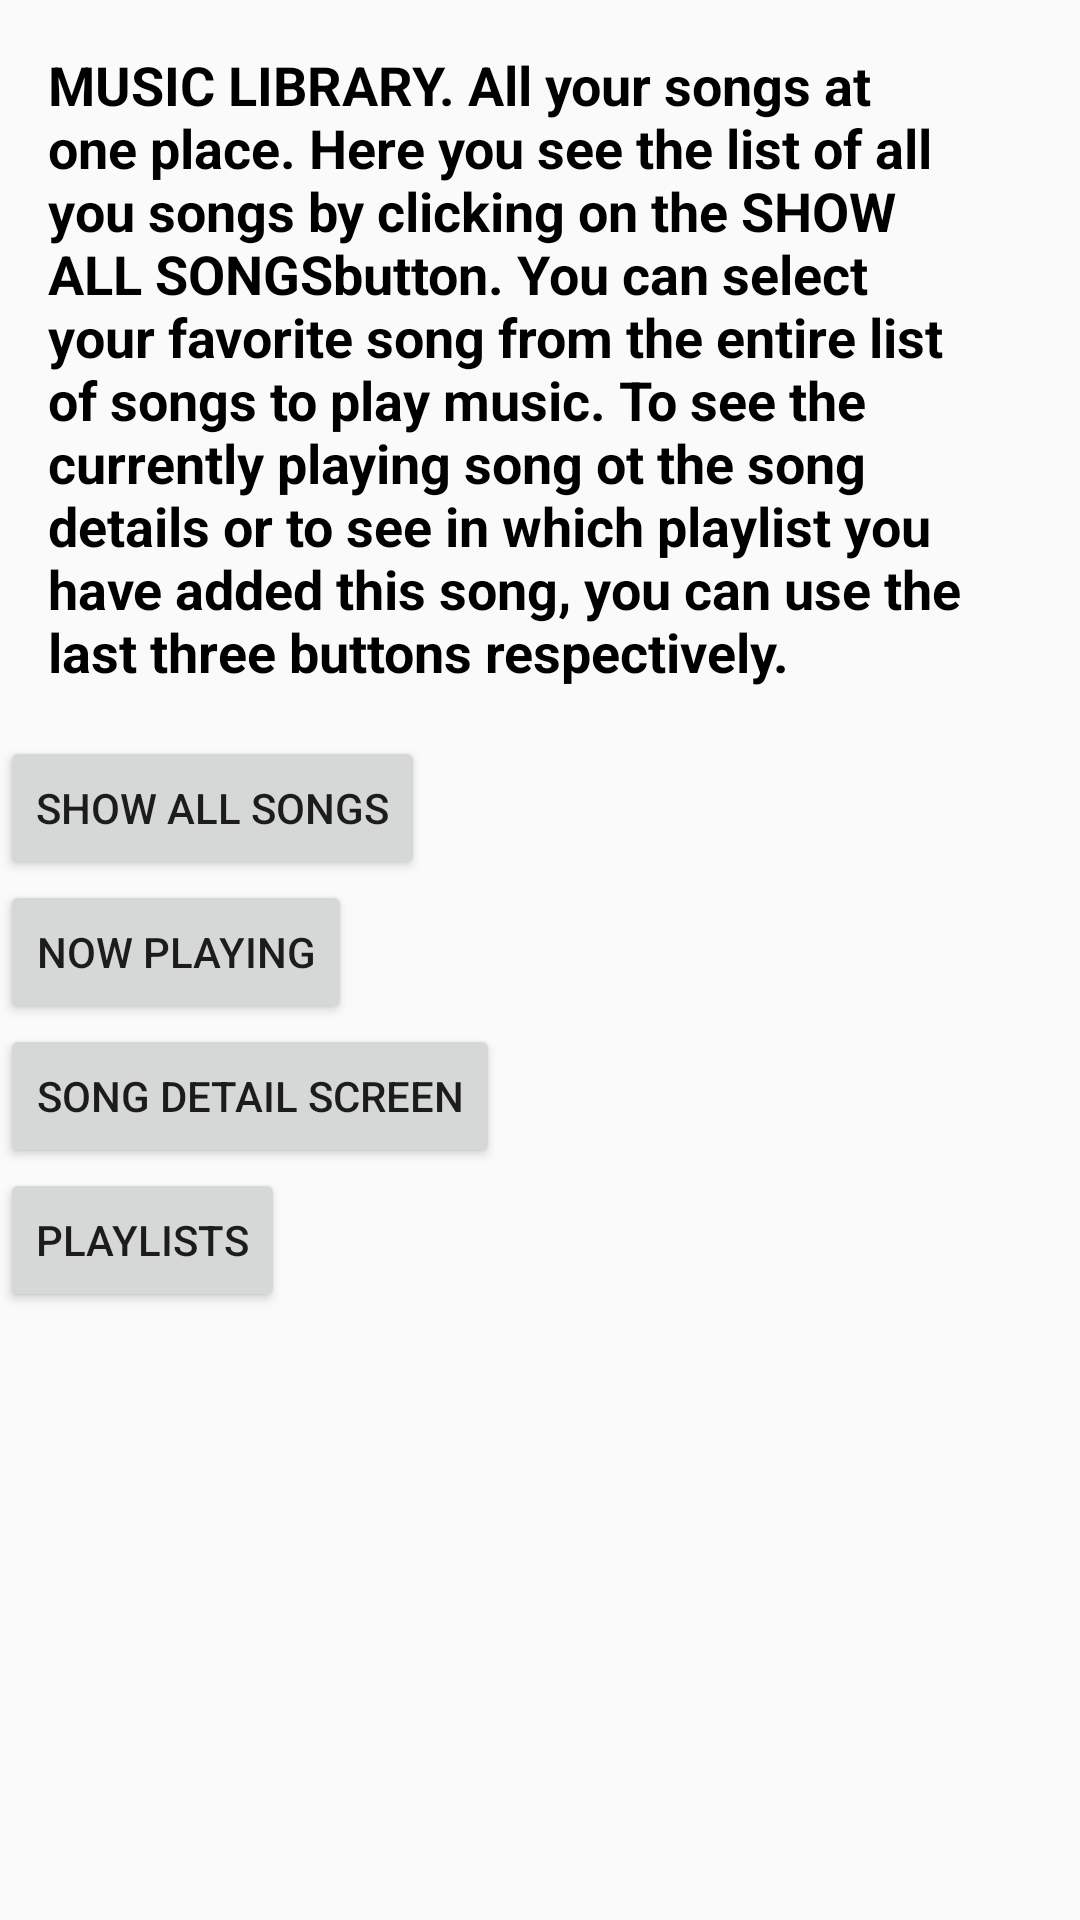

Android layout source for this screen:
<!-- AndroidManifest.xml: application theme AppTheme -->
<!-- res/layout/activity_music_library.xml -->
<?xml version="1.0" encoding="utf-8"?>
<LinearLayout xmlns:android="http://schemas.android.com/apk/res/android"
    xmlns:tools="http://schemas.android.com/tools"
    android:layout_width="match_parent"
    android:layout_height="match_parent"
    android:orientation="vertical"
    tools:context="com.example.android.lamusique.musicLibrary">

    <TextView
        style="@style/CategoryStyle"
        android:layout_width="wrap_content"
        android:layout_height="wrap_content"
        android:text="@string/musicLibrary" />

    <Button
        android:layout_width="wrap_content"
        android:layout_height="wrap_content"
        android:id="@+id/showAllSongs"
        android:text="show all songs" />

    <Button
        android:id="@+id/nowPlaying"
        android:layout_width="wrap_content"
        android:layout_height="wrap_content"
        android:text="@string/text1" />

    <Button
        android:id="@id/songDetail"
        android:layout_width="wrap_content"
        android:layout_height="wrap_content"
        android:text="@string/text2" />

    <Button
        android:id="@+id/playLists"
        android:layout_width="wrap_content"
        android:layout_height="wrap_content"
        android:text="@string/text4" />

</LinearLayout>
<!-- resources referenced by this layout -->
<resources>
  <string name="musicLibrary">MUSIC LIBRARY. All your songs at one place. Here you see the list of all you songs by clicking on the
          "SHOW ALL SONGS" button. You can select your favorite song from the entire list of songs to play music.
      To see the currently playing song ot the song details or to see in which playlist you have added this song,
      you can use the last three buttons respectively.</string>
  <string name="text1">Now playing</string>
  <string name="text2">Song detail screen</string>
  <string name="text4">Playlists</string>
  <style name="CategoryStyle">
          <item name="android:layout_width">match_parent</item>
          <item name="android:layout_height">70dp</item>
          <item name="android:gravity">center_vertical</item>
          <item name="android:padding">16dp</item>
          <item name="android:textColor">@android:color/black</item>
          <item name="android:textStyle">bold</item>
          <item name="android:textAppearance">?android:textAppearanceMedium</item>
      </style>
  <style name="AppTheme" parent="Theme.AppCompat.Light.DarkActionBar">
          
          <item name="colorPrimary">@color/colorPrimary</item>
          <item name="colorPrimaryDark">@color/colorPrimaryDark</item>
          <item name="colorAccent">@color/colorAccent</item>
      </style>
  <color name="colorPrimary">#3F51B5</color>
  <color name="colorPrimaryDark">#303F9F</color>
  <color name="colorAccent">#FF4081</color>
</resources>
